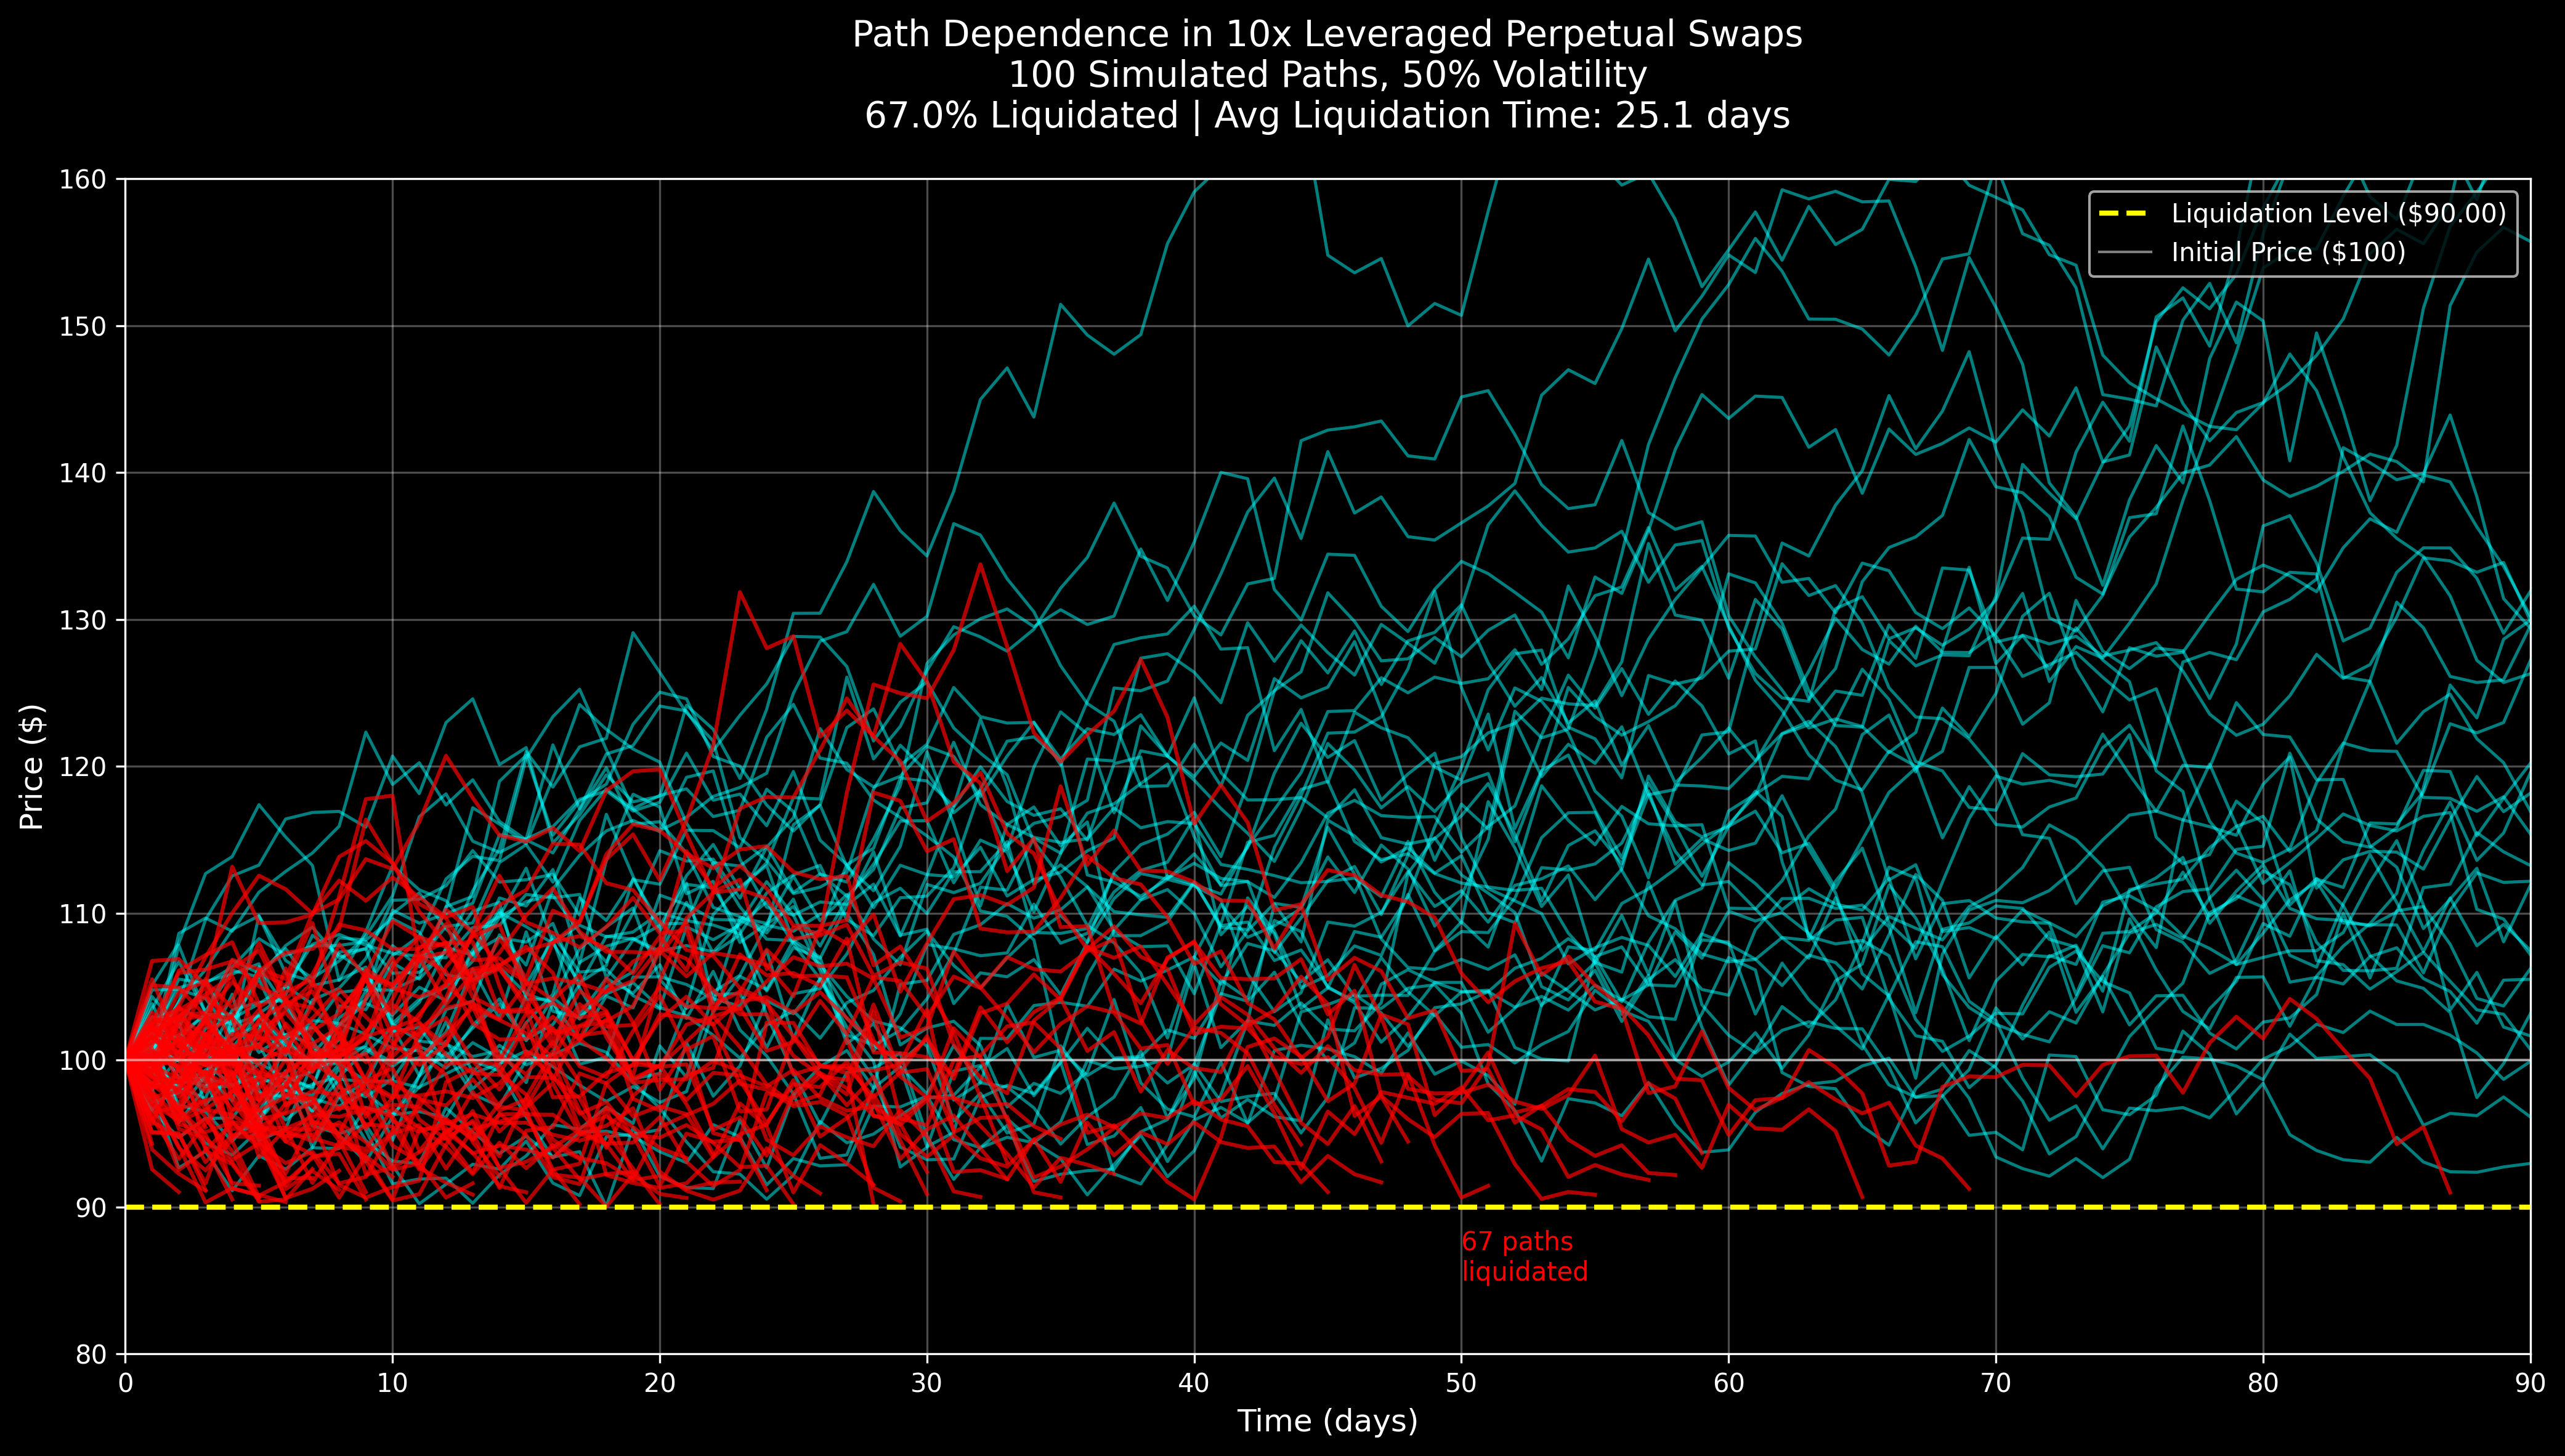

Write Python code to recreate this figure.
import numpy as np
import matplotlib.pyplot as plt

# Set style
plt.style.use('dark_background')

# Parameters
initial_price = 100
leverage = 10
n_paths = 100
n_steps = 90  # Number of time steps (days)
dt = 1/365  # Daily steps
volatility = 0.5  # 50% annual volatility
drift = 0.0  # Neutral drift

# Calculate liquidation price
liquidation_price = initial_price * (1 - 1/leverage)

print(f"Initial Price: ${initial_price}")
print(f"Leverage: {leverage}x")
print(f"Liquidation Price: ${liquidation_price:.2f}")
print(f"Distance to Liquidation: {(1/leverage)*100:.1f}%")

# Simulate paths
np.random.seed(42)
paths = []
liquidated = []
liquidation_times = []

for i in range(n_paths):
    # Generate random walk
    returns = np.random.normal(drift * dt, volatility * np.sqrt(dt), n_steps)
    price_path = initial_price * np.exp(np.cumsum(returns))
    price_path = np.insert(price_path, 0, initial_price)
    
    # Check for liquidation
    liquidation_idx = np.where(price_path <= liquidation_price)[0]
    
    if len(liquidation_idx) > 0:
        # Path was liquidated
        liq_time = liquidation_idx[0]
        # Set all prices after liquidation to NaN for plotting
        price_path[liq_time:] = np.nan
        liquidated.append(True)
        liquidation_times.append(liq_time)
    else:
        liquidated.append(False)
        liquidation_times.append(n_steps)
    
    paths.append(price_path)

# Convert to numpy arrays
paths = np.array(paths)
liquidated = np.array(liquidated)
liquidation_times = np.array(liquidation_times)

# Calculate statistics
n_liquidated = np.sum(liquidated)
pct_liquidated = (n_liquidated / n_paths) * 100
avg_liquidation_time = np.mean(liquidation_times[liquidated]) if n_liquidated > 0 else n_steps

print(f"\nSimulation Results:")
print(f"Paths Liquidated: {n_liquidated}/{n_paths} ({pct_liquidated:.1f}%)")
print(f"Average Time to Liquidation: {avg_liquidation_time:.1f} days")

# Create the main plot
plt.figure(figsize=(14, 8))
time_axis = np.arange(n_steps + 1)

# Plot surviving paths
for i, path in enumerate(paths):
    if not liquidated[i]:
        plt.plot(time_axis, path, alpha=0.5, linewidth=1.2, color='cyan')

# Plot liquidated paths
for i, path in enumerate(paths):
    if liquidated[i]:
        plt.plot(time_axis, path, alpha=0.7, linewidth=1.5, color='red')

# Add liquidation line
plt.axhline(y=liquidation_price, color='yellow', linestyle='--', linewidth=2, 
            label=f'Liquidation Level (${liquidation_price:.2f})')
plt.axhline(y=initial_price, color='white', linestyle='-', alpha=0.5, linewidth=1, 
            label=f'Initial Price (${initial_price})')

# Styling
plt.xlabel('Time (days)', fontsize=12)
plt.ylabel('Price ($)', fontsize=12)
plt.title(f'Path Dependence in {leverage}x Leveraged Perpetual Swaps\n{n_paths} Simulated Paths, {volatility*100:.0f}% Volatility\n{pct_liquidated:.1f}% Liquidated | Avg Liquidation Time: {avg_liquidation_time:.1f} days', 
          fontsize=14, pad=20)
plt.grid(True, alpha=0.3)
plt.legend(loc='upper right', fontsize=10)
plt.xlim(0, n_steps)
plt.ylim(liquidation_price - 10, initial_price + 60)

# Add annotation
plt.annotate(f'{n_liquidated} paths\nliquidated', 
             xy=(50, liquidation_price - 5), 
             fontsize=10, 
             color='red',
             ha='left')

plt.tight_layout()

# Save the figure with high DPI
plt.savefig('perpetual_swap_liquidation_paths.png', dpi=300, bbox_inches='tight', facecolor='black')
print(f"\nFigure saved as 'perpetual_swap_liquidation_paths.png' with 300 DPI")

plt.show()